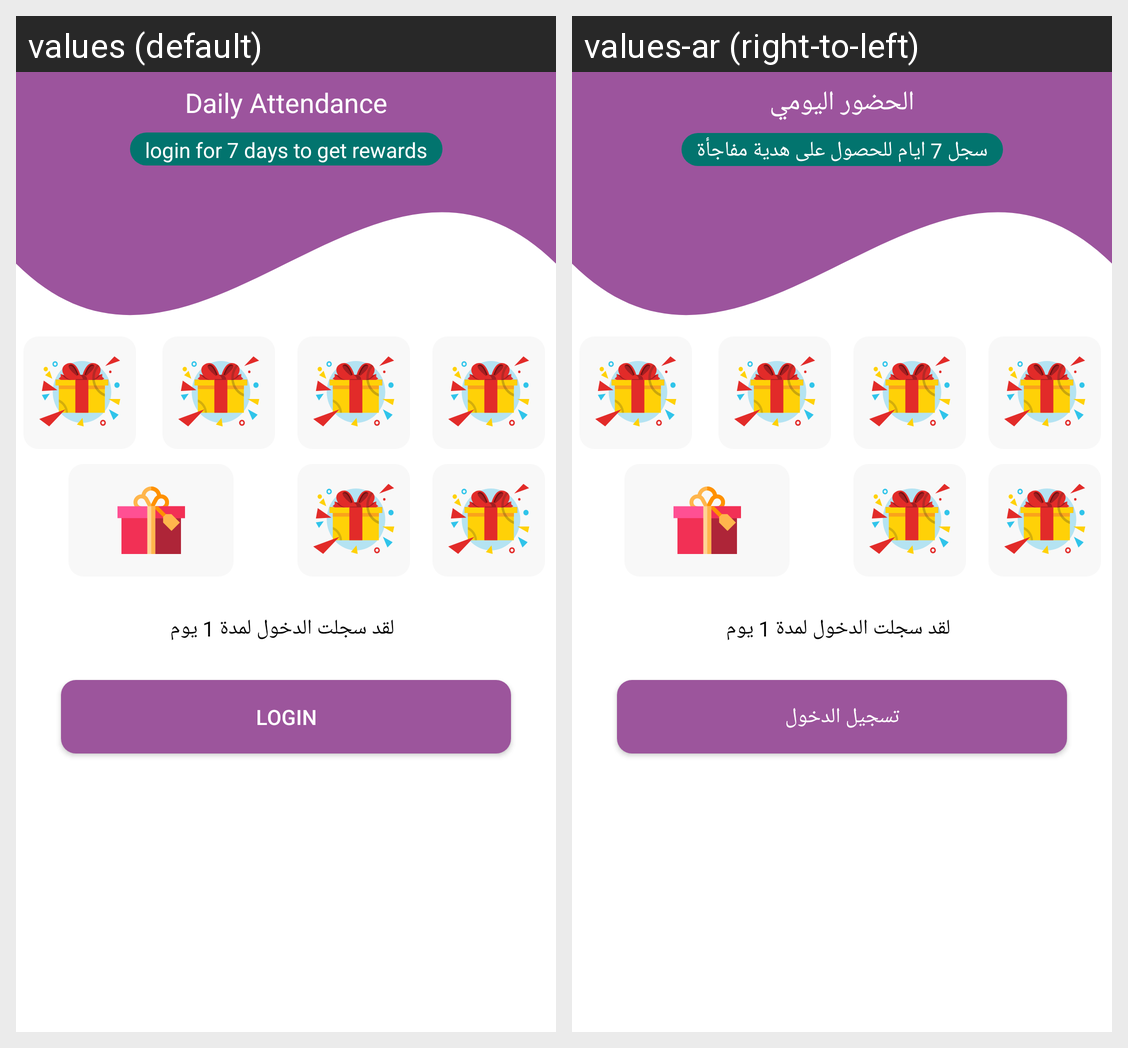

Locale-by-locale string values for the Android screen shown in this grid:
Android screen res/layout/daily_login_popup_layout.xml rendered under 2 locales, left to right: values (default), values-ar (right-to-left). Device: Nexus 5 (rendered at 1080×1920; each locale shown at half size, 540×960, under a caption strip naming it); theme AppTheme.
Strings drawn on this screen, with the default value and each locale's value (text and hints the layout hard-codes, and strings that could not be matched under every locale, appear in the picture but are not listed):

daily_attendence
  values: Daily Attendance
  values-ar: الحضور اليومي

login_seven_days
  values: login for 7 days to get rewards
  values-ar: سجل 7 ايام للحصول على هدية مفاجأة

login
  values: login
  values-ar: تسجيل الدخول
